Run: headless pygame with SDL's dummy video driver; simulated clock (each Clock.tick advances the game by its frame time, no real sleeping); random seed 0; keys injected as events and as key.get_pressed() state; no mouse input.
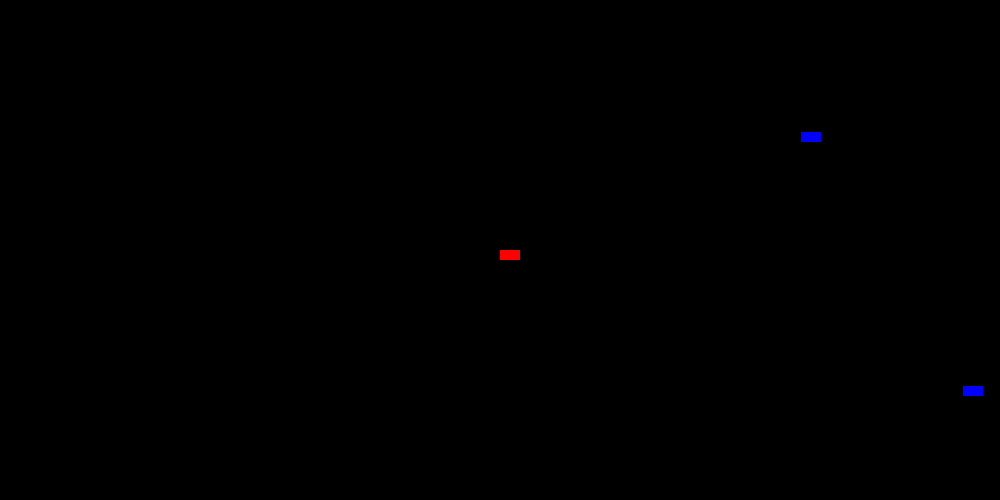
Frame 1 of 4 · flips 1–60 · no input
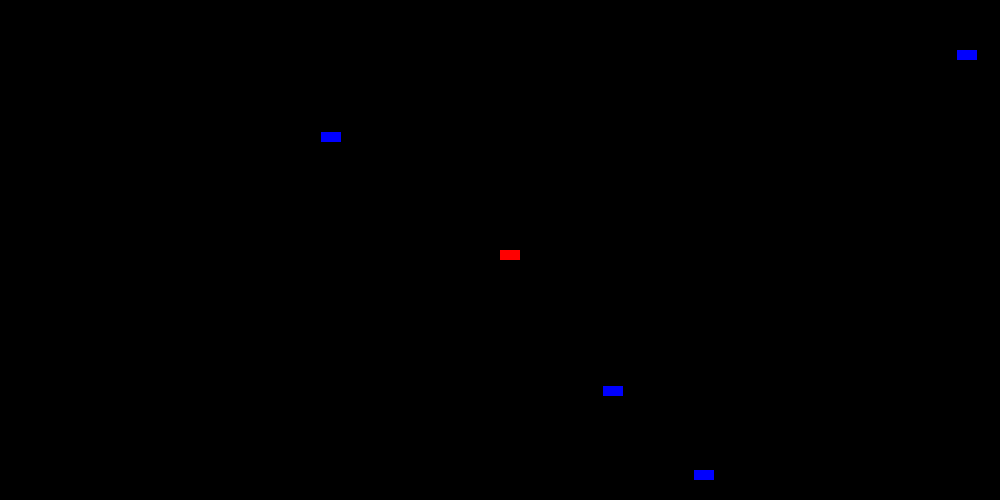
Frame 2 of 4 · flips 61–180 · tapped SPACE, RETURN · held RIGHT (→), D
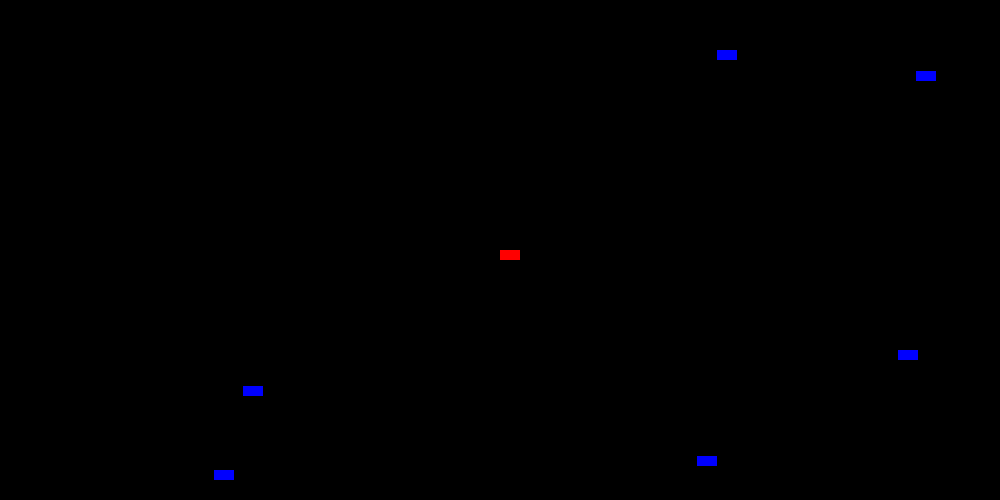
Frame 3 of 4 · flips 181–300 · held DOWN (↓), S
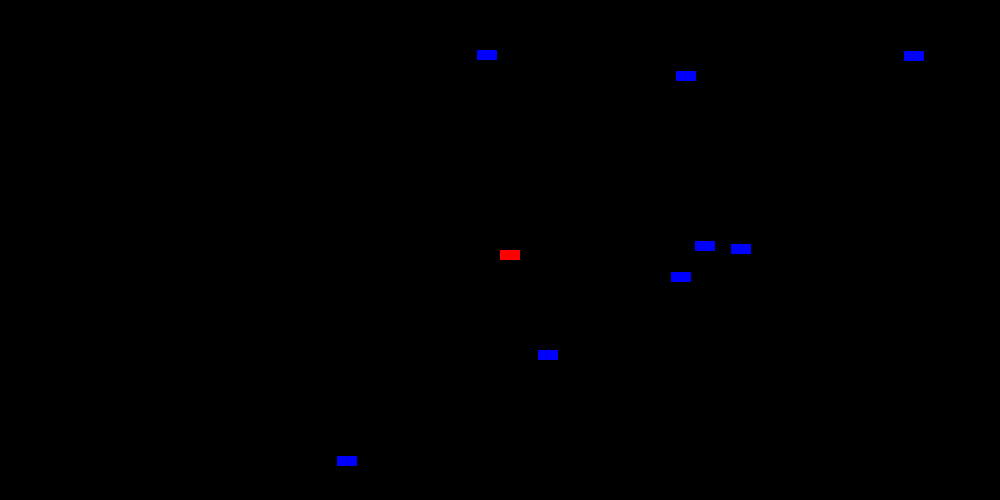
Frame 4 of 4 · flips 301–420 · held LEFT (←), A, UP (↑), W

The pygame program that drew these frames:

import pygame
import random

#Initializtion Of Pygame
pygame.init()

Quit_Game = False

#Initialize Screen Width And Height
FRAME_WIDTH = 1000
FRAME_HEIGHT = 500


#Initialize Colors
RED = (255, 0, 0)
BLUE = (0, 0, 255)
BLACK = (0, 0, 0)

#Initialize Window And Title
WINDOW = pygame.display.set_mode((FRAME_WIDTH, FRAME_HEIGHT))
pygame.display.set_caption("Street Racer")


#Initialize The Player's car variables
PLAYER_WIDTH = 20
PLAYER_HEIGHT = 10

Player_X = FRAME_WIDTH / 2
Player_Y = FRAME_HEIGHT / 2

PLAYER_COLOR = RED


#Initialize The Obstacle Car's Variables
OBSTACLE_CAR_WIDTH = 20
OBSTACLE_CAR_HEIGHT = 10

Obstacle_car_X = FRAME_WIDTH - OBSTACLE_CAR_WIDTH
Obstacle_car_Y = random.randint(0, FRAME_HEIGHT)

OBSTACLE_CAR_COLOR = BLUE
Obstacle_car_speed = random.randint(1, 5)

TOTAL_NUM_OBSTACLE_CARS = 10
obstacle_cars = []


#Setting The Game's Clock & FPS
clock = pygame.time.Clock()
FPS = 60


#Obstacle Car Class - creates one instance of an obstacle car if called
class Obstacle_Car:
    def __init__(self, color, speed, x, y, width, height):

        #sets the car instance's variables
        self.Obstacle_car_speed = speed
        self.Obstacle_car_WIDTH = width
        self.Obstacle_car_HEIGHT = height
        self.Obstacle_car_X = x
        self.Obstacle_car_Y = y
        self.Obstacle_car_COLOR = color

    #function that controls the movement of the car where if called, the car will move 
    def Go(self):
       self.Obstacle_car_X -= self.Obstacle_car_speed

       if (self.Obstacle_car_X + self.Obstacle_car_WIDTH) < 0:
            self.Obstacle_car_X = FRAME_WIDTH
            self.Obstacle_car_Y = random.randint(0, FRAME_HEIGHT)
            self.Obstacle_car_speed = random.randint(1, 5)
     
       pygame.draw.rect(WINDOW, self.Obstacle_car_COLOR, (self.Obstacle_car_X, self.Obstacle_car_Y, self.Obstacle_car_WIDTH, self.Obstacle_car_HEIGHT))


#Create Multiple Instances Of The Obstacle Car 
for i in range(0, TOTAL_NUM_OBSTACLE_CARS):
    obstacle_car = Obstacle_Car(BLUE, random.randrange(1, 5), random.randrange(FRAME_WIDTH, FRAME_WIDTH * 2), random.randrange(0, FRAME_HEIGHT), OBSTACLE_CAR_WIDTH, OBSTACLE_CAR_HEIGHT)
    obstacle_cars.append(obstacle_car)


#Main Game Loop
while not Quit_Game:
    for event in pygame.event.get():
        if event.type == pygame.QUIT:
            Quit_Game = True

    #Setting The Screen To Black Before Drawing Again
    WINDOW.fill(BLACK)
 
    #draw a filled rectangle in the screen with the player's specifications
    pygame.draw.rect(WINDOW, PLAYER_COLOR, (Player_X, Player_Y, PLAYER_WIDTH, PLAYER_HEIGHT))

    
    #Call all the instances of the obstacle cars to move
    for i in range(0, TOTAL_NUM_OBSTACLE_CARS):
        obstacle_cars[i].Go()
   
    #refreshes the screen at a set frame rate
    clock.tick(FPS)

    #refreshes the screen 
    pygame.display.flip()


pygame.quit()
quit()
